Run: headless pygame with SDL's dummy video driver; simulated clock (each Clock.tick advances the game by its frame time, no real sleeping); random seed 0; keys injected as events and as key.get_pressed() state; no mouse input.
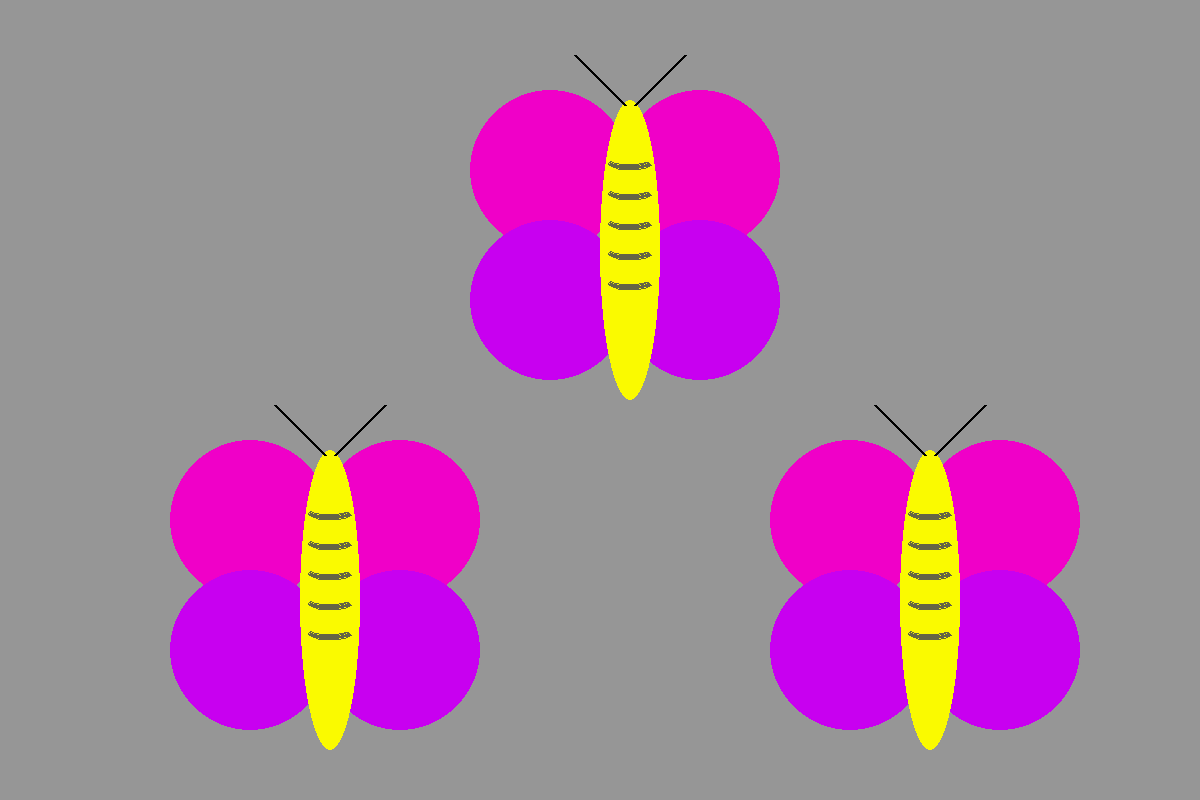
Frame 1 of 4 · flips 1–60 · no input
Frame 2 of 4 · flips 61–180 · tapped SPACE, RETURN · held RIGHT (→), D · screen unchanged from frame 1, image omitted
Frame 3 of 4 · flips 181–300 · held DOWN (↓), S · screen unchanged from frame 2, image omitted
Frame 4 of 4 · flips 301–420 · held LEFT (←), A, UP (↑), W · screen unchanged from frame 3, image omitted

The pygame program that drew these frames:

import pygame

pygame.init


#creates game screen and caption
screen = pygame.display.set_mode((1200, 800))
pygame.display.set_caption("simple base code")

#game variables
doExit = False #variable to quit out of game loop

class Butterfly:
    def __init__(self, x, y):
        self.x = x
        self.y = y
    def draw(self):
        # wings
        pygame.draw.circle(screen, (240,0,200), (self.x - 50, self.y + 70), 80)
        pygame.draw.circle(screen, (240,0,200), (self.x + 100, self.y + 70), 80)
        pygame.draw.circle(screen, (200,0,240), (self.x - 50, self.y + 200), 80)
        pygame.draw.circle(screen, (200,0,240), (self.x + 100, self.y + 200), 80)
        # body
        pygame.draw.ellipse(screen, (250,250,0),  (self.x, self.y, 60, 300))
        # antennae
        pygame.draw.line(screen, (0,0,0), (self.x + 25, self.y + 5), (self.x + 25 - 50, self.y + 5 - 50), 3)
        pygame.draw.line(screen, (0,0,0), (self.x + 35, self.y + 5), (self.x + 35 + 50, self.y + 5 - 50), 3)
        # scales????????? ripples????????????????????????????
        pygame.draw.arc(screen, (100,100,70), (self.x + 5, self.y + 50, 50, 20), (7 * 3.14)/6, (11 * 3.14)/6, 4)
        pygame.draw.arc(screen, (100,100,70), (self.x + 5, self.y + 80, 50, 20), (7 * 3.14)/6, (11 * 3.14)/6, 4)
        pygame.draw.arc(screen, (100,100,70), (self.x + 5, self.y + 110, 50, 20), (7 * 3.14)/6, (11 * 3.14)/6, 4)
        pygame.draw.arc(screen, (100,100,70), (self.x + 5, self.y + 140, 50, 20), (7 * 3.14)/6, (11 * 3.14)/6, 4)
        pygame.draw.arc(screen, (100,100,70), (self.x + 5, self.y + 170, 50, 20), (7 * 3.14)/6, (11 * 3.14)/6, 4)

#BEGIN GAME LOOP######################################################
while not doExit:
      
    #pygame's way of listening for events (key presses, mouse clicks, etc)
    for event in pygame.event.get():
        if event.type == pygame.QUIT:
           doExit = True #lets you quit program

    #keyboard input-----------------------------------
  
     
     
    buttfly1 = Butterfly(600, 100)
    buttfly2 = Butterfly(300, 450)
    buttfly3 = Butterfly(900, 450)
    #render section-----------------------------------
    screen.fill((150,150,150))


    buttfly1.draw()
    buttfly2.draw()
    buttfly3.draw()



    pygame.display.flip() #update graphics each game loop

#END GAME LOOP#######################################################
pygame.quit()
